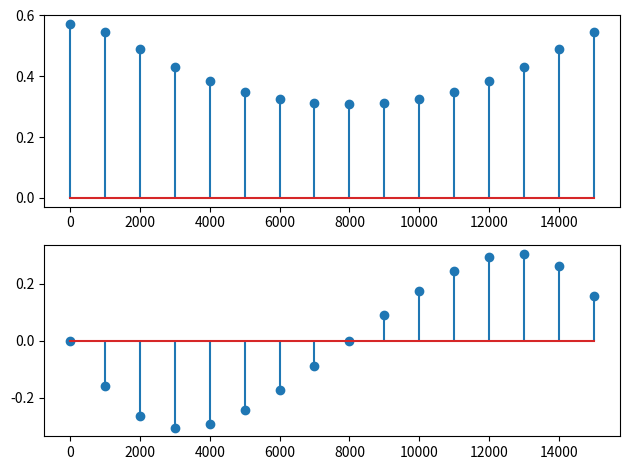

Here is the Python script that generated this plot:
import numpy as np
import matplotlib.pyplot as plt


def calculate_frequency_responce(a, b, f, fs):
    N = len(a)
    M = len(b)
    tmp_a = 0
    tmp_b = 0
    omega = 2 * np.pi * f / fs

    for k in range(0, M):
        tmp_b += b[k] * np.exp(-1j * omega * k)
    for k in range(1, N):
        tmp_a += a[k] * np.exp(-1j * omega * k)
    H = tmp_b / (1 + tmp_a)

    return H


if __name__ == "__main__":
    a = np.array([1, -0.3])
    b = np.array([0.4])
    N = 16
    H = np.zeros(N, dtype="complex")
    fs = 16000
    f = np.zeros(N)

    for i in range(N):
        f[i] = i * fs / N
        H[i] = calculate_frequency_responce(a, b, f[i], fs)

    fig, ax = plt.subplots(nrows=2, ncols=1)
    ax[0].stem(f, np.abs(H))
    ax[1].stem(f, np.angle(H))
    plt.tight_layout()
    plt.show()
